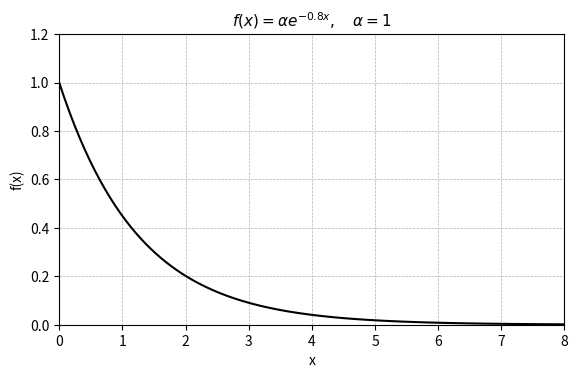

Generate this figure with matplotlib:
import numpy as np
import matplotlib.pyplot as plt
import os


# ✅ Define the function f(x) = α * e^(-k * x)
def decay_function(x, alpha=1.0, k=0.8):
    return alpha * np.exp(-k * x)


# ✅ Generate x values
x_values = np.linspace(0, 8, 100)  # Range from 0 to 5
y_values = decay_function(x_values, alpha=1.0, k=0.8)

# ✅ Define compact figure size for better readability in a thesis
fig, ax = plt.subplots(figsize=(6, 4))

# ✅ Improve font sizes for better readability in a smaller figure
plt.rcParams.update({"font.size": 10, "axes.titlesize": 12, "axes.labelsize": 10})

# ✅ Plot the function
ax.plot(x_values, y_values, color="black", linewidth=1.5)

# ✅ Labels and title
ax.set_xlabel("x")
ax.set_ylabel("f(x)")
ax.set_title(r"$f(x) = \alpha e^{-0.8x}, \quad \alpha = 1$", fontsize=11)

# ✅ Adjust axis limits
ax.set_xlim(0, 8)  # X-axis from 0 to 5
ax.set_ylim(0, 1.2)  # Y-axis from 0 to 0.025


# ✅ Grid for better readability
ax.grid(True, linestyle="--", linewidth=0.5)

# ✅ Reduce whitespace to optimize space in the thesis figure
plt.tight_layout(pad=1.5)

# ✅ Define save directory
save_dir = "./"
os.makedirs(save_dir, exist_ok=True)

# ✅ Save plot with high DPI for thesis use
plt.savefig(os.path.join(save_dir, "thesis_decay_plot.png"), dpi=300)

# ✅ Close the plot to free memory
plt.close(fig)
